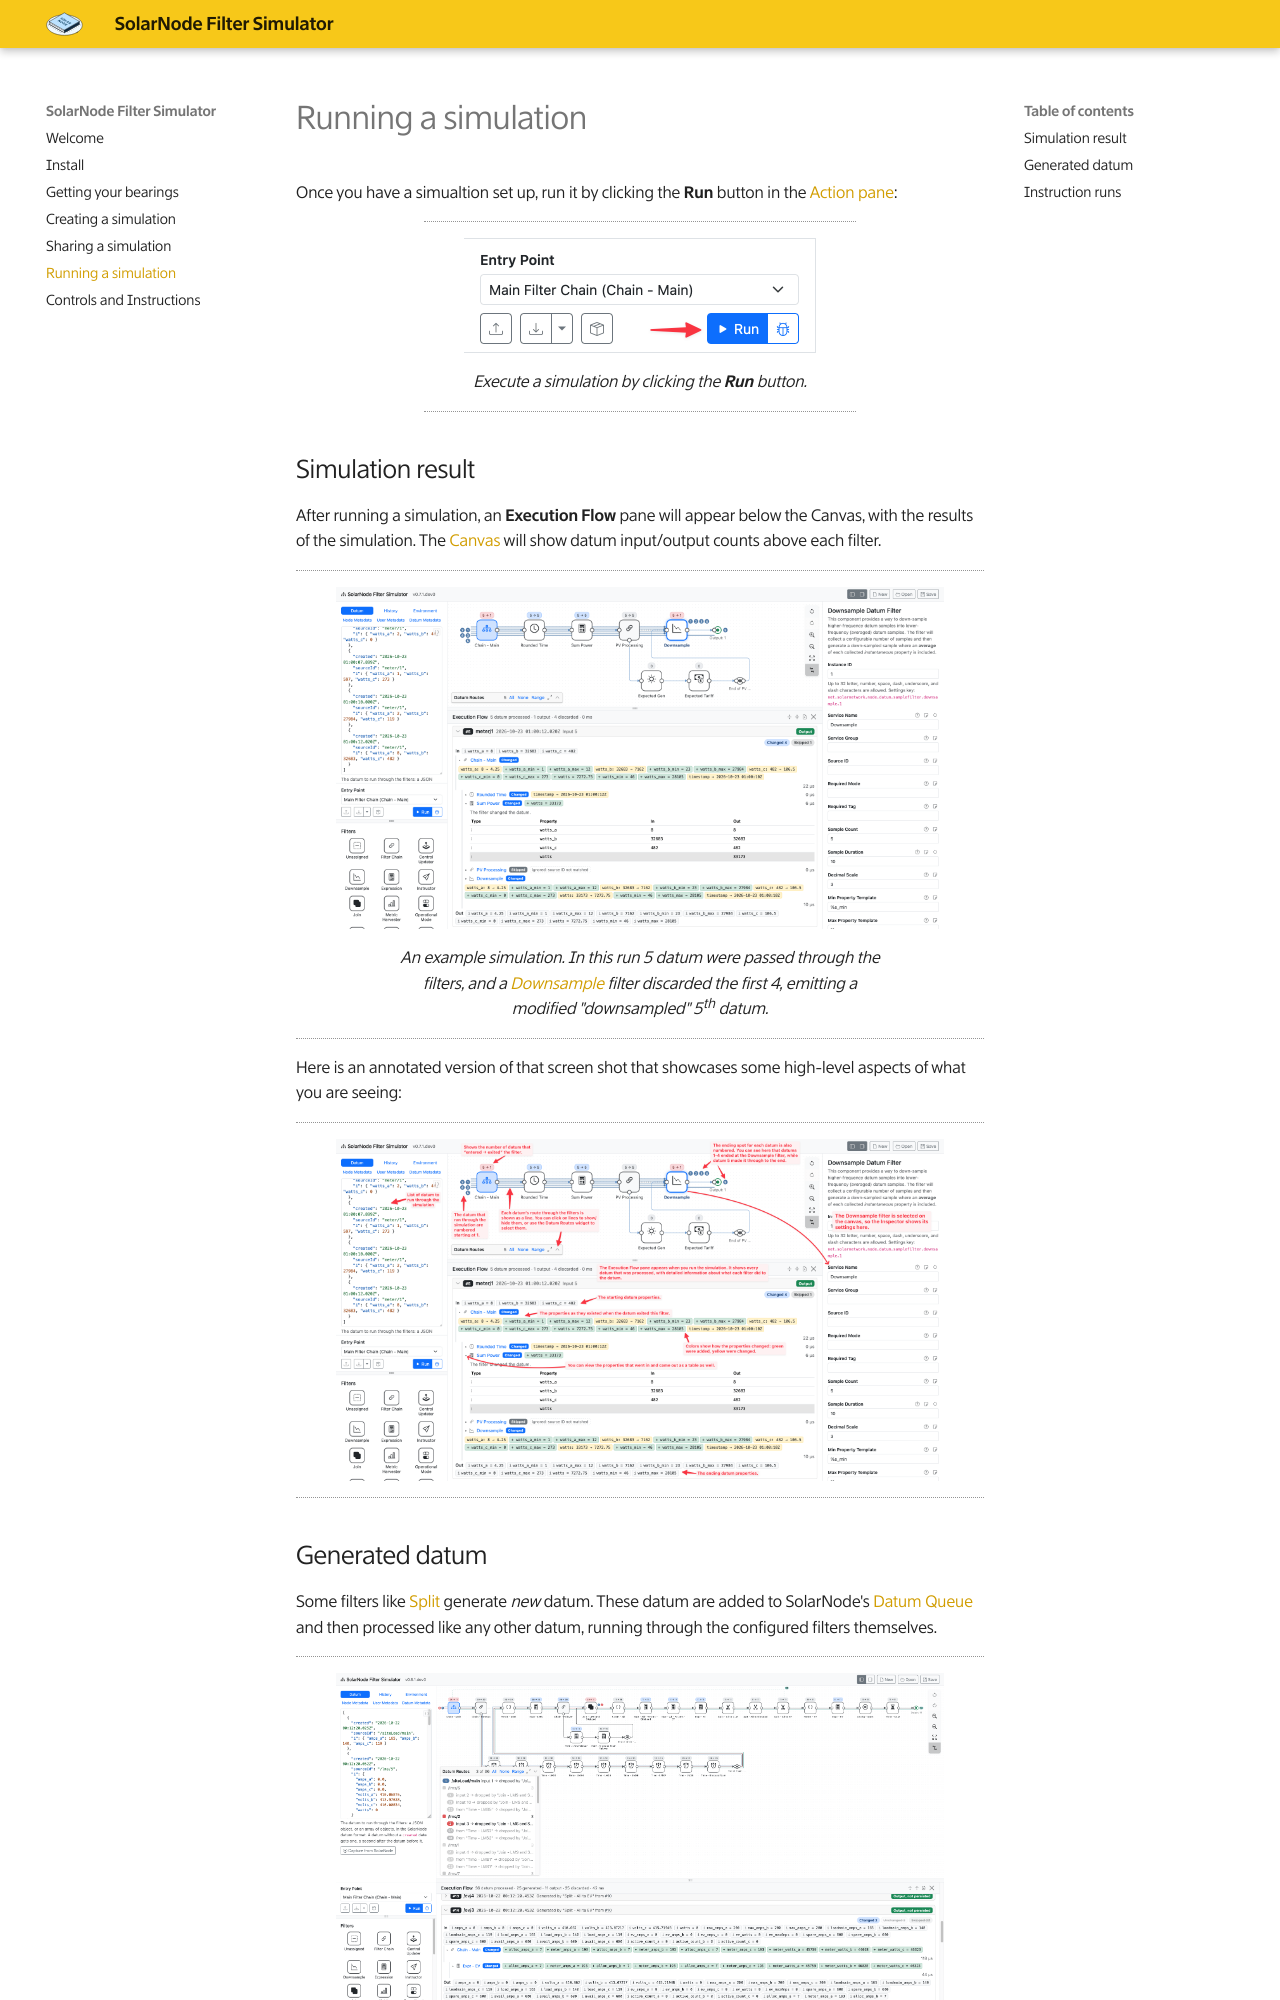

repository: SolarNetwork/solarnode-filter-sim · page: running-a-simulation/index.html · generator: mkdocs

# Running a simulation

Once you have a simualtion set up, run it by clicking the **Run** button in the [Action pane][action-pane]:

<figure markdown>
![The simulation run button](./images/action-pane-run-button@2x.png){width=352}
<figcaption markdown>Execute a simulation by clicking the **Run** button.</figcaption>
</figure>

## Simulation result

After running a simulation, an **Execution Flow** pane will appear below the Canvas, with the results
of the simulation. The [Canvas][canvas] will show datum input/output counts above each filter.

<figure markdown>
![Example simulation. In this run 5 datum were passed through the filters, and a Downsample filter discarded the first 4, emitting a modified "downsampled" 5th datum.](./images/example-downsample@2x.png){width=1920}
<figcaption markdown>An example simulation. In this run 5 datum were passed through the filters,
and a [Downsample][downsample] filter discarded the first 4, emitting a modified "downsampled"
5^th^ datum.</figcaption>
</figure>

Here is an annotated version of that screen shot that showcases some high-level aspects
of what you are seeing:

<figure markdown>
![Example simulation, annotated.](./images/example-downsample-annotated@2x.png){width=1920}
</figure>

## Generated datum

Some filters like [Split][split] generate _new_ datum. These datum are added to SolarNode's
[Datum Queue][datum-queue] and then processed like any other datum, running through the
configured filters themselves.

<figure markdown>
![Example simulation with generated datum](./images/example-flow@2x.png){width=1920}
<figcaption markdown>An example simulation with generated datum.</figcaption>
</figure>

In this example the **Split - All to EV** Split filter generated a new `/ev/3` datum (#14 in the
simulation). The Canvas shows a dotted line that goes from that filter back to the starting point.
You can then see datum #14's route through the entire flow, ending at the **Output** at the far
right.
